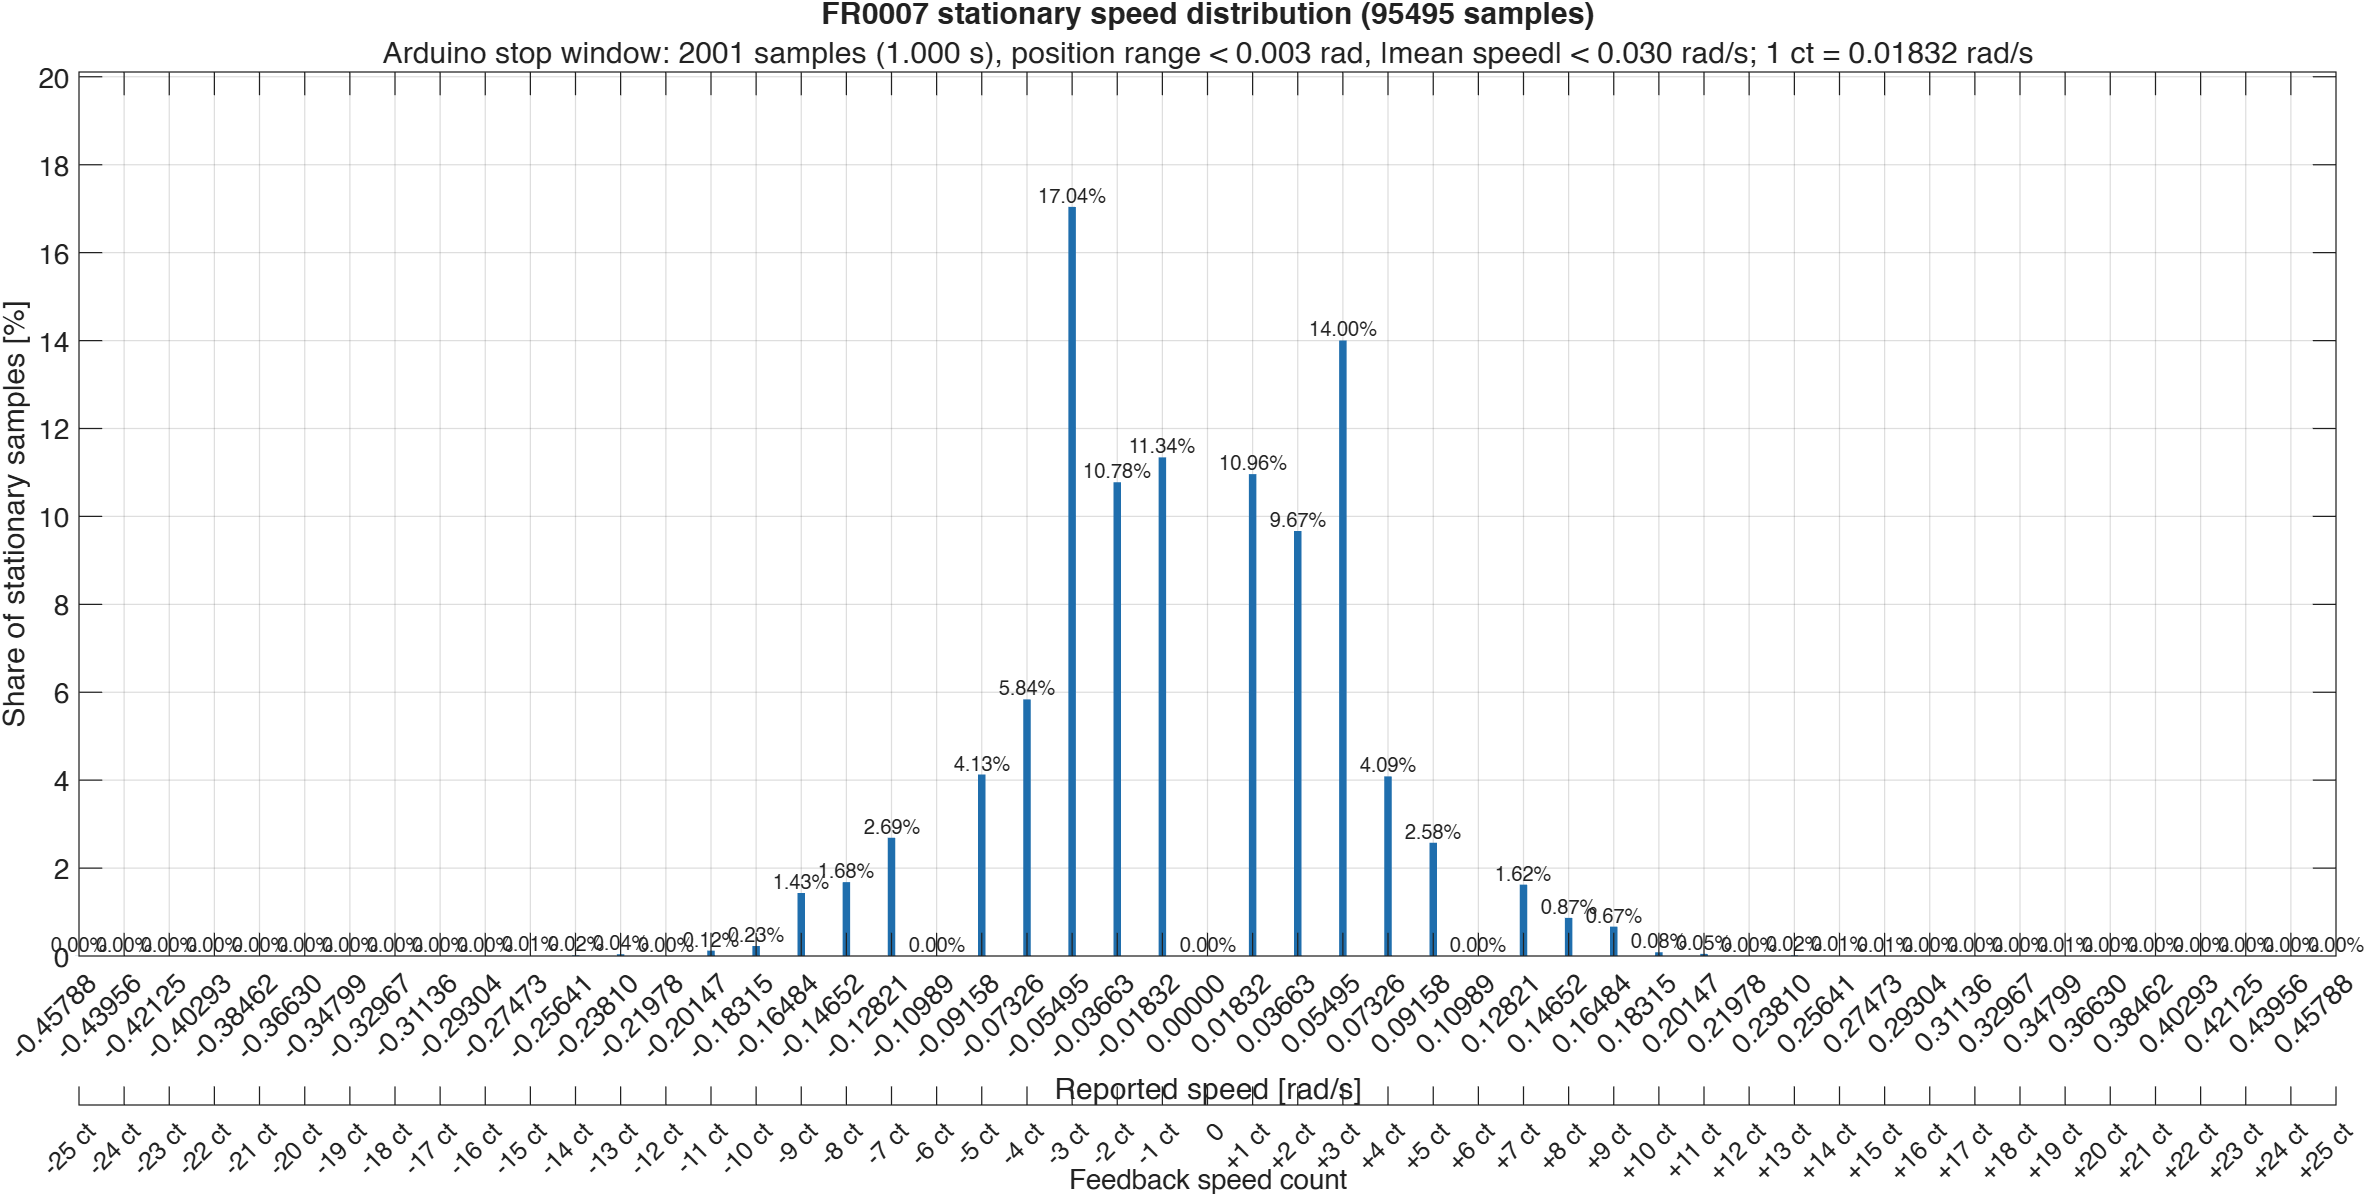

The data file committed next to this chart (first rows):
speed_count, speed_rad_s, count, percent_of_stationary_samples
-25, -0.4579, 2, 0.002094
-24, -0.4396, 0, 0
-23, -0.4212, 0, 0
-22, -0.4029, 0, 0
-21, -0.3846, 2, 0.002094
-20, -0.3663, 0, 0
-19, -0.348, 0, 0
-18, -0.3297, 2, 0.002094
-17, -0.3114, 0, 0
-16, -0.293, 4, 0.004189
-15, -0.2747, 12, 0.01257
-14, -0.2564, 19, 0.0199
-13, -0.2381, 39, 0.04084
-12, -0.2198, 0, 0
-11, -0.2015, 116, 0.1215
-10, -0.1832, 217, 0.2272
-9, -0.1648, 1368, 1.433
-8, -0.1465, 1606, 1.682
-7, -0.1282, 2569, 2.69
-6, -0.1099, 0, 0
-5, -0.09158, 3942, 4.128
-4, -0.07326, 5575, 5.838
-3, -0.05495, 16274, 17.04
-2, -0.03663, 10291, 10.78
-1, -0.01832, 10832, 11.34
0, 0, 0, 0
1, 0.01832, 10467, 10.96
2, 0.03663, 9232, 9.668
3, 0.05495, 13372, 14
4, 0.07326, 3902, 4.086
5, 0.09158, 2459, 2.575
6, 0.1099, 0, 0
7, 0.1282, 1551, 1.624
8, 0.1465, 828, 0.8671
9, 0.1648, 637, 0.6671
10, 0.1832, 81, 0.08482
11, 0.2015, 46, 0.04817
12, 0.2198, 0, 0
13, 0.2381, 18, 0.01885
14, 0.2564, 14, 0.01466
15, 0.2747, 9, 0.009425
16, 0.293, 1, 0.001047
17, 0.3114, 0, 0
18, 0.3297, 2, 0.002094
19, 0.348, 5, 0.005236
20, 0.3663, 0, 0
21, 0.3846, 0, 0
22, 0.4029, 0, 0
23, 0.4212, 0, 0
24, 0.4396, 1, 0.001047
25, 0.4579, 0, 0
